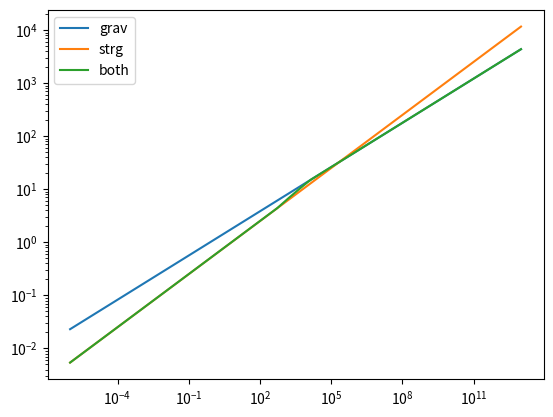

This figure's Python source:
import numpy as np
import matplotlib.pyplot as plt
from numpy import vectorize # https://stackoverflow.com/questions/8036878/function-of-numpy-array-with-if-statement

rho   = 3100. * 0.45 # kg/m^3, regolith density times porosity
delta = 2000. # kg/m^3, target density

mu = 0.4
nu = 0.4

H1 = 0.8
H2 = 0.4

g = 1.625 # m/s^2
Y = 2.E+3 # pa

def target_a(m, rho1):
	return (3.*m/(4.*np.pi*rho1))**(1./3.)

def R_grav(m, U):
	return H1 * (m/rho)**(1./3.) * (rho/delta)**((2.+mu-6.*nu)/(3.*(2.+mu))) * (g*target_a(m,rho)/U**2)**(-mu/(2.+mu))

def R_strg(m, U):
	return H2 * (m/rho)**(1./3.) * (rho/delta)**((1.-3.*nu)/3.) * (Y/(rho*U**2))**(-mu/2.)

vR_grav = vectorize(R_grav)
vR_strg = vectorize(R_strg)


R0 = 0.5
R1 = 1.5

def R_both(m, U):
	R = rho*g*target_a(m,rho)/Y

	if R < R0:
		return R_strg(m, U)
	elif R < R1:
		return ((R - R0) * R_grav(m,U) + (R1 - R) * R_strg(m, U)) / (R1 - R0)
	else:
		return R_grav(m,U)


vR_both = vectorize(R_both)

U1 = 1000.

m = np.logspace(-6, 13, 1000)

#print(target_a(m,rho))

U = np.linspace(100., 40000., 1000)

plt.loglog(m, vR_grav(m, U1), label='grav')
plt.loglog(m, vR_strg(m, U1), label='strg')
plt.loglog(m, vR_both(m, U1), label='both')
plt.legend()
plt.show()